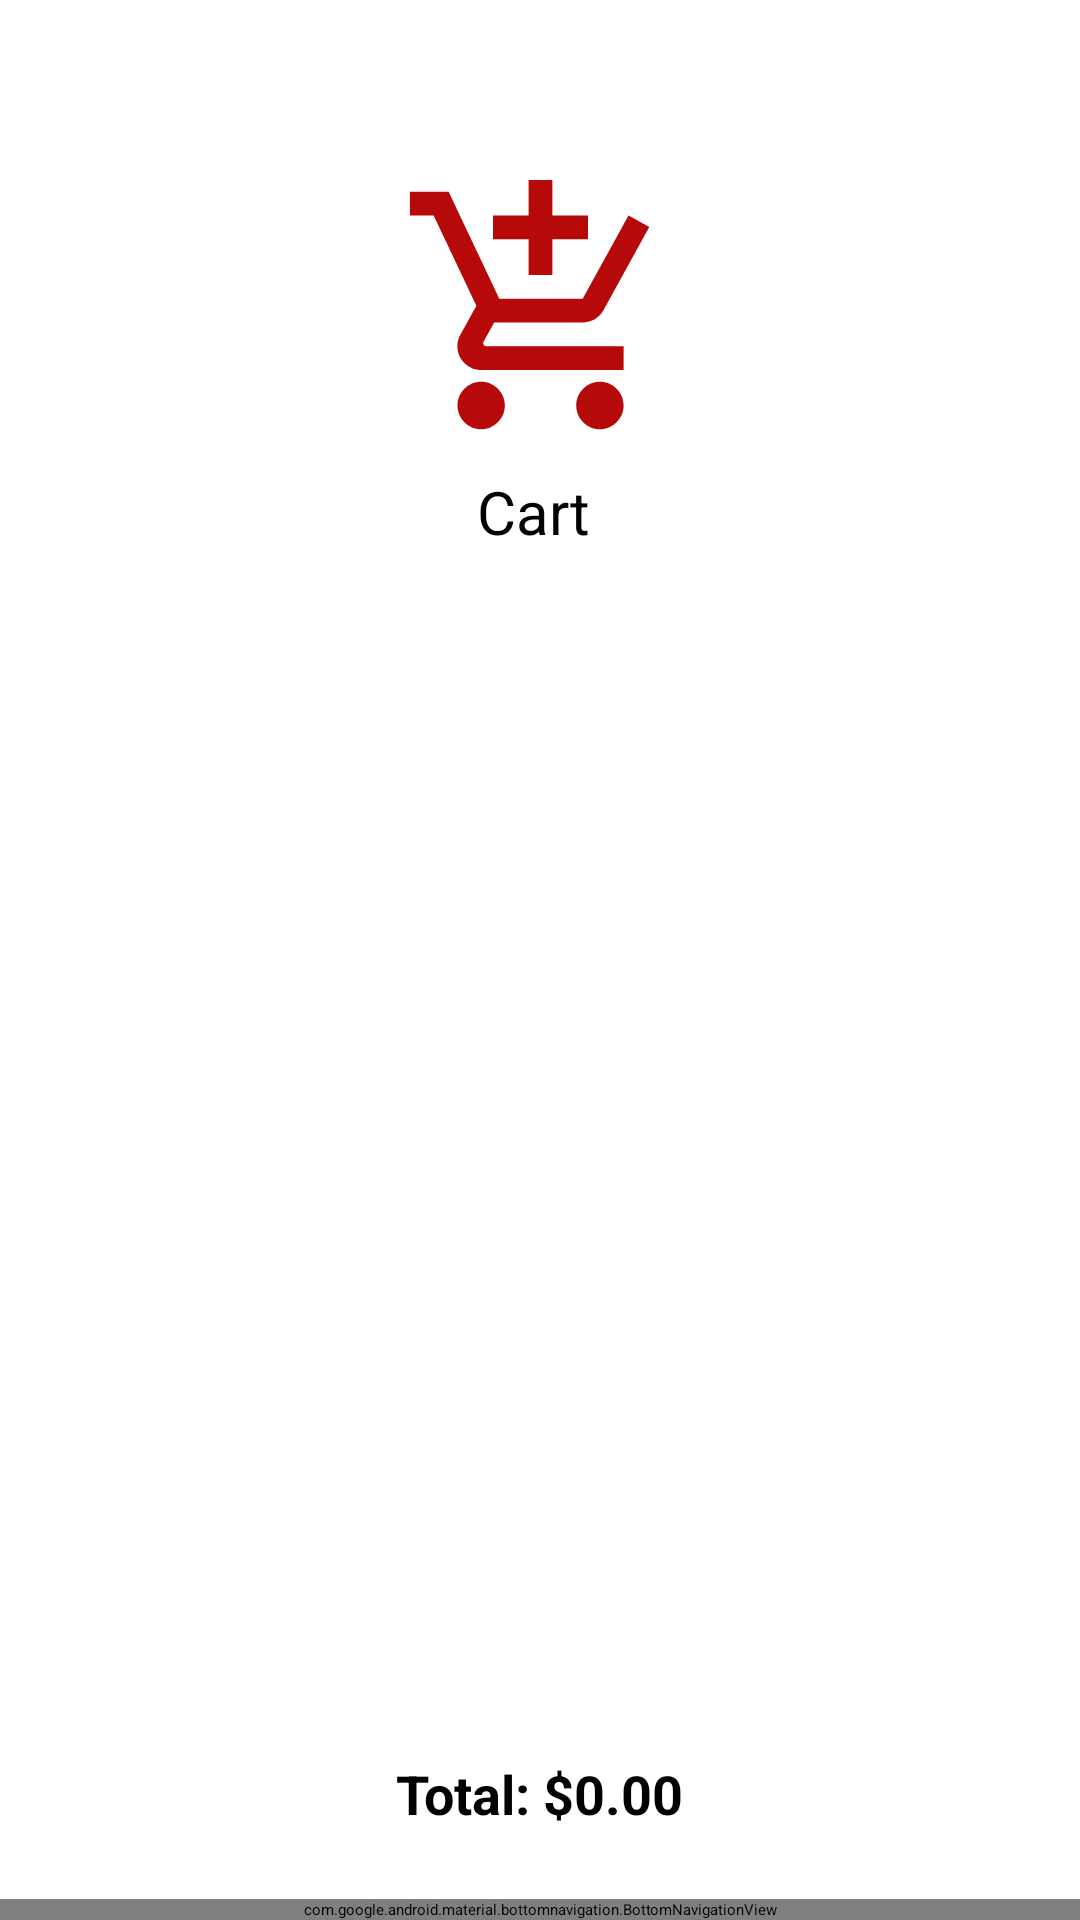

This screen was rendered from an Android layout file. Write that file and the resources it references.
<!-- AndroidManifest.xml: application theme Theme.Assignment1 -->
<!-- res/layout/activity_customer_cart.xml -->
<?xml version="1.0" encoding="utf-8"?>
<androidx.constraintlayout.widget.ConstraintLayout
    xmlns:android="http://schemas.android.com/apk/res/android"
    xmlns:app="http://schemas.android.com/apk/res-auto"
    xmlns:tools="http://schemas.android.com/tools"
    android:id="@+id/main"
    android:layout_width="match_parent"
    android:layout_height="match_parent"
    tools:context=".customer_cart">

    

    <ImageView
        android:id="@+id/cartLogo"
        android:layout_width="111dp"
        android:layout_height="95dp"
        android:layout_marginTop="56dp"
        android:src="@drawable/cart"
        app:layout_constraintEnd_toEndOf="parent"
        app:layout_constraintStart_toStartOf="parent"
        app:layout_constraintTop_toTopOf="parent" />

    <TextView
        style="@style/TextViewHeader"
        android:layout_width="42dp"
        android:layout_height="28dp"
        android:text="Cart"
        android:textColor="@color/black"
        app:layout_constraintBottom_toTopOf="@+id/cartListView"
        app:layout_constraintEnd_toEndOf="parent"
        app:layout_constraintStart_toStartOf="parent"
        app:layout_constraintTop_toBottomOf="@+id/cartLogo" />

    <ListView
        android:id="@+id/cartListView"
        android:layout_width="0dp"
        android:layout_height="0dp"
        android:layout_marginTop="40dp"
        android:divider="@android:color/darker_gray"
        android:dividerHeight="1dp"
        android:padding="8dp"
        app:layout_constraintTop_toBottomOf="@id/cartLogo"
        app:layout_constraintBottom_toTopOf="@id/tvTotalPrice"
        app:layout_constraintStart_toStartOf="parent"
        app:layout_constraintEnd_toEndOf="parent" />

    
    <TextView
        android:id="@+id/tvTotalPrice"
        android:layout_width="wrap_content"
        android:layout_height="wrap_content"
        android:text="Total: $0.00"
        android:textSize="18sp"
        android:textStyle="bold"
        android:textColor="@android:color/black"
        app:layout_constraintTop_toBottomOf="@id/cartListView"
        app:layout_constraintStart_toStartOf="parent"
        app:layout_constraintEnd_toEndOf="parent"
        android:layout_marginTop="8dp" />

    
    <Button
        android:id="@+id/confirmPurchaseBtn"
        android:layout_width="0dp"
        android:layout_height="wrap_content"
        android:text="Confirm Purchase"
        android:textColor="@android:color/white"
        android:textStyle="bold"
        android:backgroundTint="#4CAF50"
        android:layout_marginRight="20dp"
        android:layout_marginLeft="20dp"
        app:layout_constraintTop_toBottomOf="@id/tvTotalPrice"
        app:layout_constraintBottom_toTopOf="@id/bottomNavigationView"
        app:layout_constraintStart_toStartOf="parent"
        app:layout_constraintEnd_toEndOf="parent"
        android:layout_marginTop="8dp"
        android:layout_marginBottom="8dp" />


    
    <com.google.android.material.bottomnavigation.BottomNavigationView
        android:id="@+id/bottomNavigationView"
        android:layout_width="0dp"
        android:layout_height="wrap_content"
        android:background="@color/white"
        app:layout_constraintBottom_toBottomOf="parent"
        app:layout_constraintStart_toStartOf="parent"
        app:layout_constraintEnd_toEndOf="parent"
        app:menu="@menu/bottom_nav_menu" />

</androidx.constraintlayout.widget.ConstraintLayout>
<!-- resources referenced by this layout -->
<resources>
  <color name="black">#FF000000</color>
  <color name="white">#FFFFFFFF</color>
  <!-- drawable cart (drawable) -->
  <vector xmlns:android="http://schemas.android.com/apk/res/android" android:height="24dp" android:tint="#B60A0A" android:viewportHeight="24" android:viewportWidth="24" android:width="24dp">
        
      <path android:fillColor="@android:color/white" android:pathData="M11,9h2L13,6h3L16,4h-3L13,1h-2v3L8,4v2h3v3zM7,18c-1.1,0 -1.99,0.9 -1.99,2S5.9,22 7,22s2,-0.9 2,-2 -0.9,-2 -2,-2zM17,18c-1.1,0 -1.99,0.9 -1.99,2s0.89,2 1.99,2 2,-0.9 2,-2 -0.9,-2 -2,-2zM7.17,14.75l0.03,-0.12 0.9,-1.63h7.45c0.75,0 1.41,-0.41 1.75,-1.03l3.86,-7.01L19.42,4h-0.01l-1.1,2 -2.76,5L8.53,11l-0.13,-0.27L6.16,6l-0.95,-2 -0.94,-2L1,2v2h2l3.6,7.59 -1.35,2.45c-0.16,0.28 -0.25,0.61 -0.25,0.96 0,1.1 0.9,2 2,2h12v-2L7.42,15c-0.13,0 -0.25,-0.11 -0.25,-0.25z"/>
      
  </vector>
  <style name="TextViewHeader">
          <item name="android:textSize">20sp</item>
          <item name="android:textColor">#ffff</item>
      </style>
</resources>
